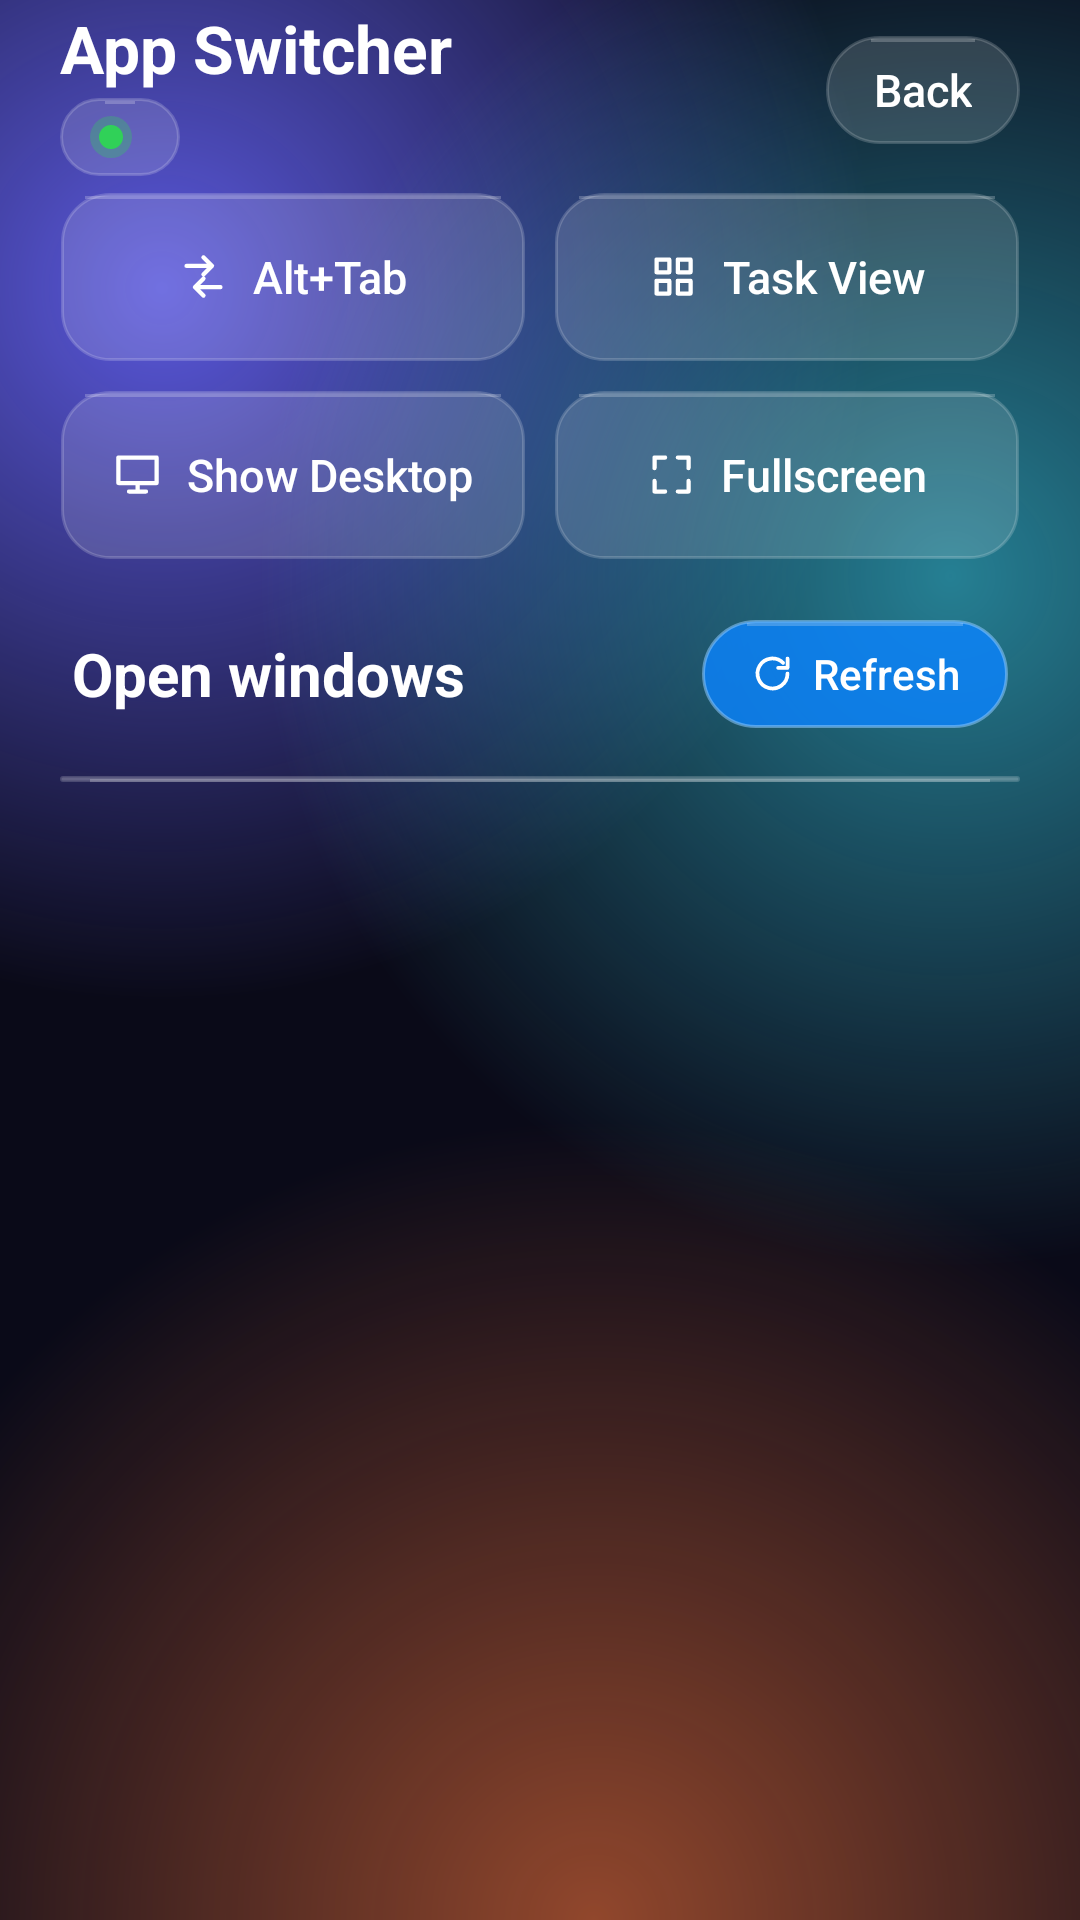

Produce the Android XML layout that renders to this screen, including the resource entries it uses.
<!-- AndroidManifest.xml: application theme Theme.AirKeyboard -->
<!-- res/layout/activity_apps.xml -->
<?xml version="1.0" encoding="utf-8"?>
<LinearLayout xmlns:android="http://schemas.android.com/apk/res/android"
    xmlns:app="http://schemas.android.com/apk/res-auto"
    android:layout_width="match_parent"
    android:layout_height="match_parent"
    android:orientation="vertical"
    android:paddingHorizontal="@dimen/screen_padding_h"
    android:paddingBottom="@dimen/screen_padding_bottom">

    <LinearLayout
        android:id="@+id/appBar"
        android:layout_width="match_parent"
        android:layout_height="@dimen/height_app_bar"
        android:gravity="center_vertical"
        android:orientation="horizontal">
        
        <LinearLayout
            android:layout_width="0dp"
            android:layout_height="wrap_content"
            android:layout_weight="1"
            android:gravity="center_vertical"
            android:orientation="@integer/rem_app_bar_orientation">
            <TextView
                android:layout_width="wrap_content"
                android:layout_height="wrap_content"
                android:layout_weight="@dimen/rem_title_weight"
                android:maxLines="1"
                android:ellipsize="end"
                android:text="@string/hub_app_switcher"
                android:textAppearance="@style/TextAppearance.Glass.AppBarTitle" />
            <LinearLayout
                android:layout_width="wrap_content"
                android:layout_height="@dimen/rem_status_height"
                android:layout_marginStart="@dimen/rem_status_margin_start"
                android:layout_marginTop="@dimen/rem_status_margin_top"
                android:background="@drawable/bg_glass_pill"
                android:gravity="center_vertical"
                android:orientation="horizontal"
                android:paddingHorizontal="@dimen/rem_status_padding_h">
                <View android:layout_width="14dp" android:layout_height="14dp" android:background="@drawable/bg_dot_connected" />
                <TextView
                    android:layout_width="wrap_content"
                    android:layout_height="wrap_content"
                    android:layout_marginStart="6dp"
                    android:text="@string/connected"
                    android:textColor="@color/text_secondary"
                    android:textSize="14sp"
                    android:visibility="@integer/landscape_only_visibility" />
                <TextView
                    android:id="@+id/tvConnectionStatus"
                    android:layout_width="wrap_content"
                    android:layout_height="wrap_content"
                    android:layout_marginStart="6dp"
                    android:fontFamily="sans-serif-medium"
                    android:maxLines="1"
                    android:textColor="@color/text_primary"
                    android:textSize="14sp" />
            </LinearLayout>
        </LinearLayout>
        <Button
            android:id="@+id/btnBack"
            style="@style/Widget.Glass.Button.Pill"
            android:layout_width="wrap_content"
            android:layout_height="@dimen/height_pill"
            android:layout_marginStart="10dp"
            android:text="@string/back" />
    </LinearLayout>

    
    <GridLayout
        android:layout_width="match_parent"
        android:layout_height="wrap_content"
        android:layout_marginStart="@dimen/rem_grid_half_gap_neg"
        android:layout_marginTop="-1dp"
        android:layout_marginEnd="@dimen/rem_grid_half_gap_neg"
        android:layout_marginBottom="@dimen/rem_grid_half_gap_neg"
        android:columnCount="@integer/rem_shortcut_columns">

        <com.google.android.material.button.MaterialButton
            android:id="@+id/btnAltTab"
            android:layout_width="0dp"
            android:layout_height="56dp"
            android:layout_columnWeight="1"
            android:layout_gravity="fill_horizontal|top"
            android:layout_margin="@dimen/rem_grid_half_gap"
            android:maxLines="1"
            android:paddingHorizontal="6dp"
            android:text="@string/switcher_alt_tab"
            app:icon="@drawable/ic_apps_alt_tab" />

        <com.google.android.material.button.MaterialButton
            android:id="@+id/btnTaskView"
            android:layout_width="0dp"
            android:layout_height="56dp"
            android:layout_columnWeight="1"
            android:layout_gravity="fill_horizontal|top"
            android:layout_margin="@dimen/rem_grid_half_gap"
            android:maxLines="1"
            android:paddingHorizontal="6dp"
            android:text="@string/switcher_task_view"
            app:icon="@drawable/ic_grid" />

        <com.google.android.material.button.MaterialButton
            android:id="@+id/btnShowDesktop"
            android:layout_width="0dp"
            android:layout_height="56dp"
            android:layout_columnWeight="1"
            android:layout_gravity="fill_horizontal|top"
            android:layout_margin="@dimen/rem_grid_half_gap"
            android:maxLines="1"
            android:paddingHorizontal="6dp"
            android:text="@string/switcher_show_desktop"
            app:icon="@drawable/ic_monitor" />

        <com.google.android.material.button.MaterialButton
            android:id="@+id/btnFullscreen"
            android:layout_width="0dp"
            android:layout_height="56dp"
            android:layout_columnWeight="1"
            android:layout_gravity="fill_horizontal|top"
            android:layout_margin="@dimen/rem_grid_half_gap"
            android:maxLines="1"
            android:paddingHorizontal="6dp"
            android:text="@string/switcher_fullscreen"
            app:icon="@drawable/ic_apps_fullscreen" />

    </GridLayout>

    <LinearLayout
        android:layout_width="match_parent"
        android:layout_height="wrap_content"
        android:layout_marginTop="20dp"
        android:gravity="center_vertical"
        android:orientation="horizontal"
        android:paddingHorizontal="4dp">

        <TextView
            android:layout_width="0dp"
            android:layout_height="wrap_content"
            android:layout_weight="1"
            android:text="@string/windows_title"
            android:textAppearance="@style/TextAppearance.Glass.Title" />

        <com.google.android.material.button.MaterialButton
            android:id="@+id/btnRefresh"
            style="@style/Widget.Glass.Button.Pill.Accent"
            android:layout_width="wrap_content"
            android:layout_height="@dimen/height_pill"
            android:text="@string/windows_refresh"
            android:textSize="14sp"
            app:icon="@drawable/ic_refresh"
            app:iconPadding="6dp"
            app:iconSize="15dp" />

    </LinearLayout>

    
    <LinearLayout
        android:id="@+id/cardWindows"
        android:layout_width="match_parent"
        android:layout_height="wrap_content"
        android:layout_marginTop="16dp"
        android:background="@drawable/bg_glass_card"
        android:orientation="vertical"
        android:padding="1dp">

        
        <TextView
            android:id="@+id/tvState"
            android:layout_width="match_parent"
            android:layout_height="wrap_content"
            android:gravity="center"
            android:padding="22dp"
            android:textColor="@color/text_secondary"
            android:textSize="15sp"
            android:visibility="gone" />

        <androidx.recyclerview.widget.RecyclerView
            android:id="@+id/rvWindows"
            android:layout_width="match_parent"
            android:layout_height="wrap_content" />

    </LinearLayout>

</LinearLayout>
<!-- resources referenced by this layout -->
<resources>
  <color name="text_primary">#FFFFFF</color>
  <color name="text_secondary">#A6FFFFFF</color>
  <dimen name="height_app_bar">60dp</dimen>
  <dimen name="height_pill">36dp</dimen>
  <dimen name="rem_grid_half_gap">5dp</dimen>
  <dimen name="rem_grid_half_gap_neg">-5dp</dimen>
  <dimen name="rem_status_height">26dp</dimen>
  <dimen name="rem_status_margin_start">0dp</dimen>
  <dimen name="rem_status_margin_top">2dp</dimen>
  <dimen name="rem_status_padding_h">10dp</dimen>
  <item name="rem_title_weight" format="float" type="dimen">0</item>
  <dimen name="screen_padding_bottom">16dp</dimen>
  <dimen name="screen_padding_h">20dp</dimen>
  <integer name="landscape_only_visibility">2</integer>
  <integer name="rem_app_bar_orientation">1</integer>
  <integer name="rem_shortcut_columns">2</integer>
  <string name="back">Back</string>
  <string name="connected">Connected</string>
  <string name="hub_app_switcher">App Switcher</string>
  <string name="switcher_alt_tab">Alt+Tab</string>
  <string name="switcher_fullscreen">Fullscreen</string>
  <string name="switcher_show_desktop">Show Desktop</string>
  <string name="switcher_task_view">Task View</string>
  <string name="windows_refresh">Refresh</string>
  <string name="windows_title">Open windows</string>
  <style name="TextAppearance.Glass.AppBarTitle" parent="TextAppearance.AppCompat">
          <item name="android:textColor">@color/text_primary</item>
          <item name="android:textSize">22sp</item>
          <item name="android:textStyle">bold</item>
      </style>
  <style name="TextAppearance.Glass.Title" parent="TextAppearance.AppCompat">
          <item name="android:textColor">@color/text_primary</item>
          <item name="android:textSize">20sp</item>
          <item name="android:textStyle">bold</item>
      </style>
  <style name="Widget.Glass.Button.Pill">
          <item name="android:background">@drawable/bg_glass_pill</item>
          <item name="android:minHeight">@dimen/height_pill</item>
          <item name="android:paddingStart">16dp</item>
          <item name="android:paddingEnd">16dp</item>
          <item name="android:textSize">15sp</item>
      </style>
  <style name="Widget.Glass.Button.Pill.Accent">
          <item name="android:background">@drawable/bg_accent_pill</item>
      </style>
  <color name="success">#30D158</color>
  <color name="glass_fill">#24FFFFFF</color>
  <color name="glass_stroke">#2EFFFFFF</color>
  <color name="glass_highlight">#38FFFFFF</color>
  <color name="glass_pressed">#4DFFFFFF</color>
  <color name="primary">#0A84FF</color>
  <color name="primary_dark">#0A6FD6</color>
  <color name="accent">#0A84FF</color>
  <color name="base">#0A0A18</color>
  <color name="surface">#28283A</color>
  <color name="error">#FF6961</color>
  <color name="text_tertiary">#73FFFFFF</color>
  <style name="Widget.Glass.Button.Text">
          <item name="android:background">@drawable/bg_text_button</item>
          <item name="android:textColor">@color/link</item>
          <item name="iconTint">@color/link</item>
      </style>
  <color name="accent_fill_pressed">#FF0A84FF</color>
  <color name="accent_stroke">#8C8CC8FF</color>
  <color name="accent_fill">#CC0A84FF</color>
  <dimen name="height_secondary">46dp</dimen>
  <color name="link">#64B5FF</color>
  <style name="TextAppearance.Glass.DialogTitle" parent="TextAppearance.Glass.Title" />
  <color name="switch_off">#2EFFFFFF</color>
  <color name="glass_sheet_fill">#F028283A</color>
  <color name="glass_sheet_stroke">#33FFFFFF</color>
  <color name="glass_surface_highlight">#40FFFFFF</color>
  <color name="glass_surface_fill">#14FFFFFF</color>
</resources>
